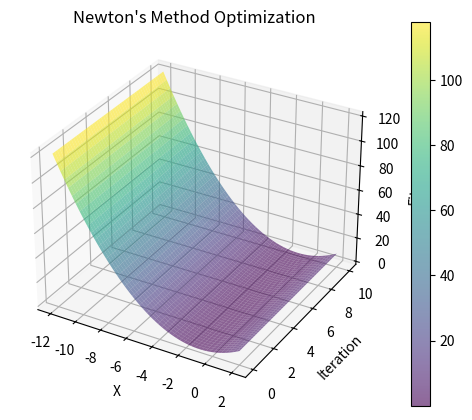

Here is the Python script that generated this plot:
import numpy as np
import matplotlib.pyplot as plt
from mpl_toolkits.mplot3d import Axes3D
from matplotlib.animation import FuncAnimation
import logging

# Set up logging
logging.basicConfig(level=logging.INFO)

def newtons_method(f, grad_f, hess_f, x_init, max_iter):
    """
    Perform Newton's Method for optimization.

    Parameters:
    f (function): The function to be minimized.
    grad_f (function): The gradient of the function.
    hess_f (function): The Hessian of the function.
    x_init (numpy array): Initial guess for the minimum.
    max_iter (int): Maximum number of iterations.

    Returns:
    x (numpy array): The found minimum.
    x_path (list): Path of x values taken during optimization.
    """
    x = x_init
    x_path = [x_init]
    logging.info(f"Initial x: {x}, f(x): {f(x)}")
    for i in range(max_iter):
        try:
            hessian_inv = np.linalg.inv(hess_f(x))
            gradient = grad_f(x)
            x = x - hessian_inv @ gradient
            x_path.append(x)
            logging.info(f"Iteration {i+1}: x = {x}, f(x) = {f(x)}")
        except Exception as e:
            logging.error(f"Error during iteration {i+1}: {e}")
            break
    return x, x_path

# Example quadratic function and its derivatives
f = lambda x: x**2 + 2*x + 1
grad_f = lambda x: np.array([2*x + 2])
hess_f = lambda x: np.array([[2]])

# Initial guess and parameters for Newton's method
x_init = np.array([10])
max_iter = 10

# Run Newton's method
try:
    x_opt, x_path = newtons_method(f, grad_f, hess_f, x_init, max_iter)
except Exception as e:
    logging.error(f"Optimization failed: {e}")

# Prepare data for visualization
try:
    x_path = np.array([x.flatten() for x in x_path])  # Ensure x_path is 1D array
    y_path = np.array([f(x) for x in x_path])
    iterations = np.arange(len(x_path))
except Exception as e:
    logging.error(f"Error preparing data for visualization: {e}")

# Create 3D animation
fig = plt.figure()
ax = fig.add_subplot(111, projection='3d')
ax.set_xlabel('X')
ax.set_ylabel('Iteration')
ax.set_zlabel('Fitness')
ax.set_title("Newton's Method Optimization")

# Plot function surface
X = np.linspace(-12, 2, 400)
Y = np.linspace(0, 10, 400)
X, Y = np.meshgrid(X, Y)
Z = f(X)

# Create a color bar outside the plot area
cbar_ax = fig.add_axes([0.85, 0.1, 0.03, 0.8])  # Position for colorbar

def update(num, x_path, y_path, ax):
    """
    Update function for the animation.

    Parameters:
    num (int): Current frame number.
    x_path (numpy array): Path of x values.
    y_path (numpy array): Path of y values (function values).
    ax (Axes3D): The 3D axes to plot on.
    """
    ax.clear()
    ax.set_xlabel('X')
    ax.set_ylabel('Iteration')
    ax.set_zlabel('Fitness')
    ax.set_title("Newton's Method Optimization")
    ax.plot_surface(X, Y, Z, cmap='viridis', alpha=0.6)
    ax.scatter(x_path[:num+1], iterations[:num+1], y_path[:num+1], color='red')
    ax.plot(x_path[:num+1], iterations[:num+1], y_path[:num+1], color='black')
    return ax,

try:
    ani = FuncAnimation(fig, update, frames=len(x_path), fargs=(x_path, y_path, ax), interval=500, blit=False)
    # Add the color bar for the surface plot
    mappable = ax.plot_surface(X, Y, Z, cmap='viridis', alpha=0.6)
    fig.colorbar(mappable, cax=cbar_ax)
    plt.show()
except Exception as e:
    logging.error(f"Error creating animation: {e}")
